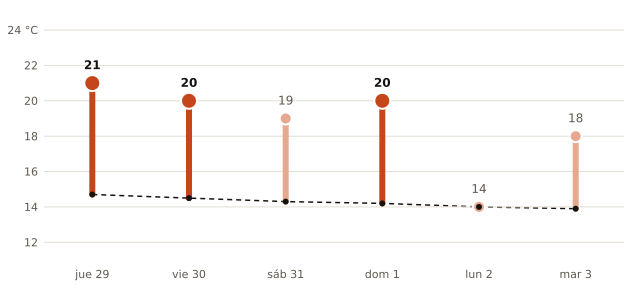

The data file committed next to this chart (first rows):
fecha, máxima_prevista_C, máxima_normal_1991_2020_C
2026-10-29, 21, 14.7
2026-10-30, 20, 14.5
2026-10-31, 19, 14.3
2026-11-01, 20, 14.2
2026-11-02, 14, 14.0
2026-11-03, 18, 13.9
